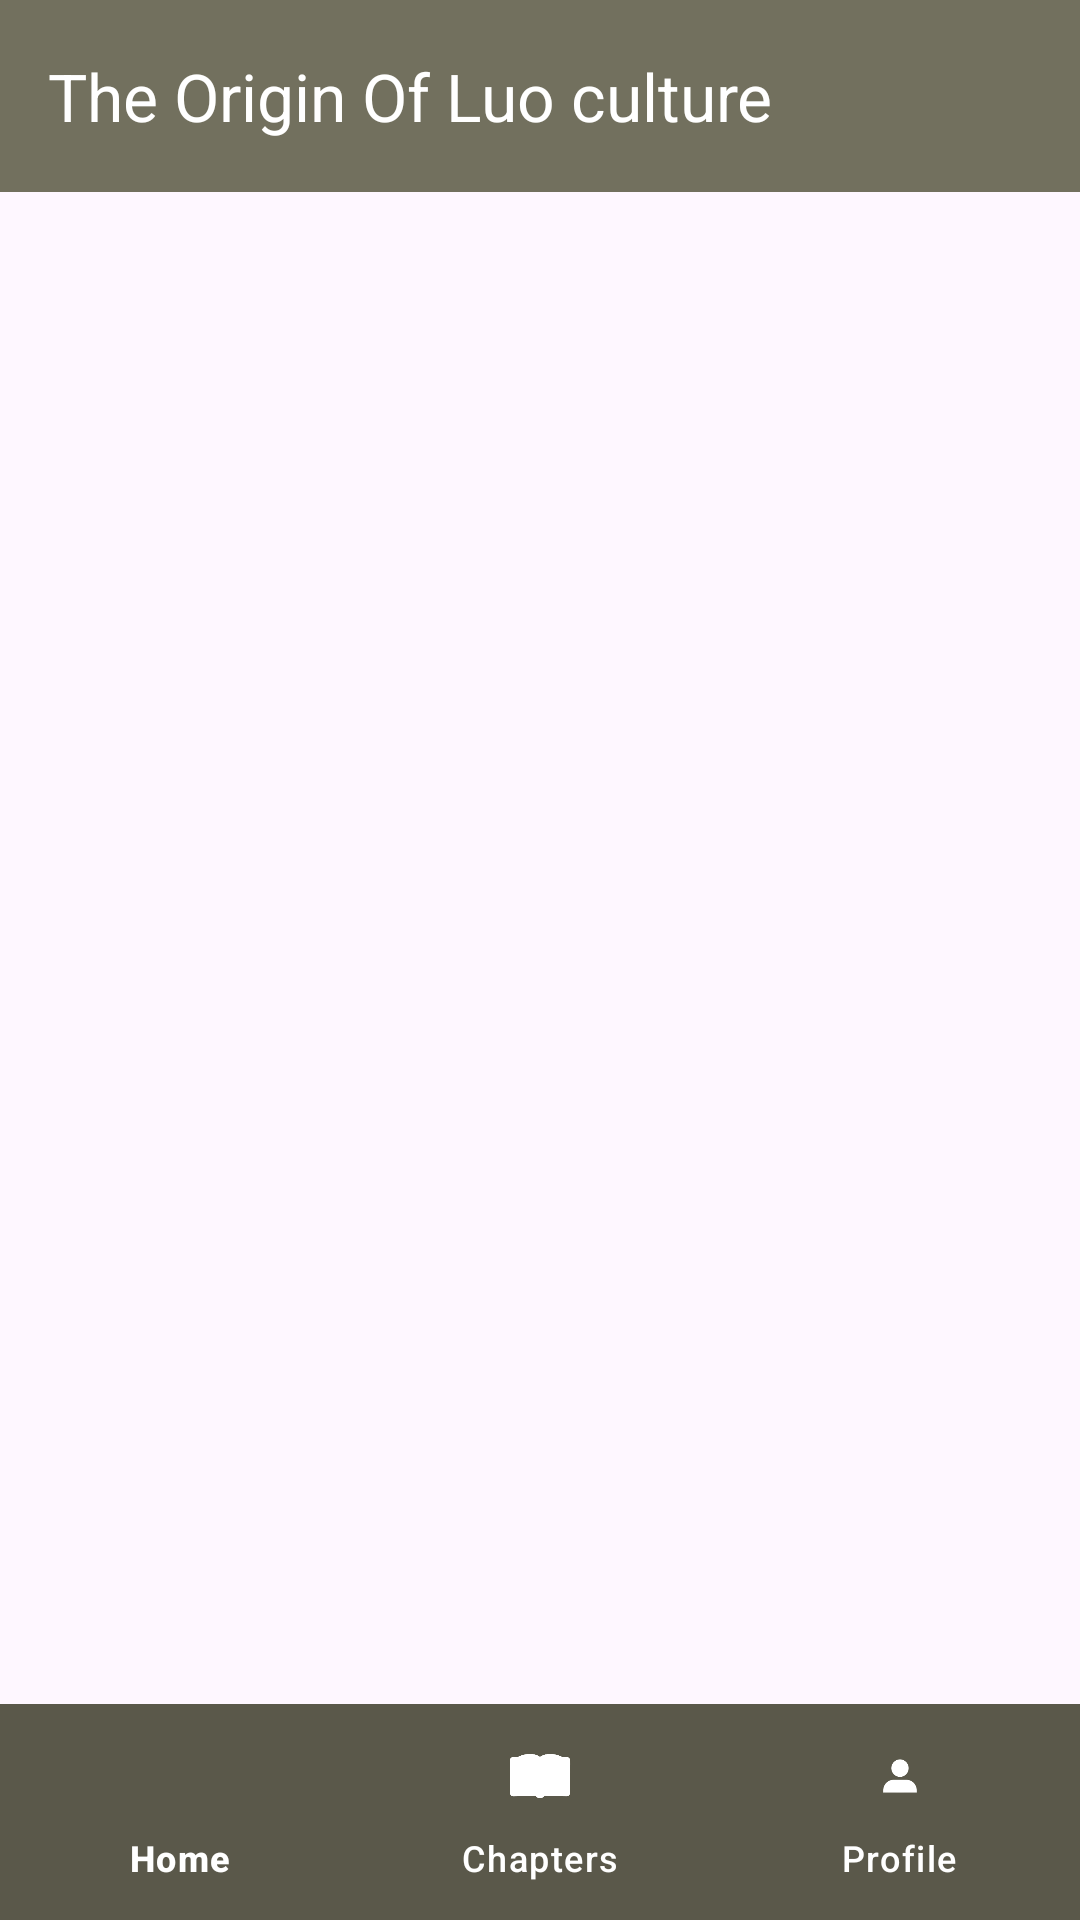

The Android layout XML behind this screen, and the referenced resources:
<!-- AndroidManifest.xml: application theme Theme.TheOriginOfLuoCulture -->
<!-- res/layout/activity_world.xml -->
<?xml version="1.0" encoding="utf-8"?>
<RelativeLayout xmlns:android="http://schemas.android.com/apk/res/android"
    xmlns:app="http://schemas.android.com/apk/res-auto"
    xmlns:tools="http://schemas.android.com/tools"
    android:id="@+id/main"
    android:theme="@style/Base.Theme.TheOriginOfLuoCulture"
    android:layout_width="match_parent"
    android:layout_height="match_parent"
    tools:context=".World">

    <androidx.drawerlayout.widget.DrawerLayout
        android:layout_width="match_parent"
        android:layout_height="match_parent"
        android:id="@+id/drawer_layout"
        tools:openDrawer="start">

        
        <LinearLayout
            android:layout_width="match_parent"
            android:layout_height="match_parent"
            android:layout_marginTop="0sp"
            android:orientation="vertical">

            <androidx.appcompat.widget.Toolbar
                android:id="@+id/toolbar"
                android:layout_width="match_parent"
                android:layout_height="?attr/actionBarSize"
                android:background="?attr/colorPrimary"
                android:elevation="4dp"
                app:titleTextColor="@color/white"
                android:theme="@style/ThemeOverlay.AppCompat.ActionBar"
                app:popupTheme="@style/ThemeOverlay.AppCompat.Light"
                app:title="The Origin Of Luo culture" />

            <FrameLayout
                android:id="@+id/fragment_container"
                android:layout_width="match_parent"
                android:layout_height="match_parent" />

        </LinearLayout>

        <FrameLayout
            android:id="@+id/container"
            android:layout_width="match_parent"
            android:layout_height="match_parent"
            android:layout_above="@id/bottomNav"/>

        <com.google.android.material.navigation.NavigationView
            android:id="@+id/nav_view"
            android:layout_width="wrap_content"
            android:layout_height="match_parent"
            android:layout_gravity="start"
            android:background="@color/taupe"
            app:itemTextColor="@color/white"
            android:layout_marginTop="0dp"
            app:menu="@menu/navigation_menu"
            android:paddingTop="100dp" />

    </androidx.drawerlayout.widget.DrawerLayout>



    
    <com.google.android.material.bottomnavigation.BottomNavigationView
        android:id="@+id/bottomNav"
        android:layout_width="match_parent"
        android:layout_height="72dp"
        android:background="@color/taupe"
        app:itemTextColor="@color/white"
        app:itemBackground="@color/taupe"
        app:itemIconTint="@color/white"
        android:layout_alignParentBottom="true"
        android:layout_marginBottom="0dp"
        app:menu="@menu/nav_menu"/>
</RelativeLayout>
<!-- resources referenced by this layout -->
<resources>
  <color name="taupe">#5A584A</color>
  <color name="white">#FFFFFFFF</color>
  <style name="Base.Theme.TheOriginOfLuoCulture" parent="Theme.Material3.DayNight.NoActionBar">
          
          <item name="colorPrimary">@color/my_light_primary</item>
          <item name="colorPrimaryVariant">@color/my_light_primary_variant</item>
          <item name="colorOnPrimary">@color/my_light_on_primary</item>
          <item name="colorSecondary">@color/my_light_secondary</item>
          <item name="colorSecondaryVariant">@color/my_light_secondary_variant</item>
          <item name="colorOnSecondary">@color/my_light_on_secondary</item>
          
          <item name="colorOnBackground">@color/my_light_on_background</item>
          <item name="colorSurface">@color/my_light_surface</item>
          <item name="colorOnSurface">@color/my_light_on_surface</item>
  
          
          <item name="android:statusBarColor">@color/my_status_bar_color</item>
      </style>
  <style name="Theme.TheOriginOfLuoCulture" parent="Base.Theme.TheOriginOfLuoCulture" />
  <color name="my_light_primary">#72705E</color>
  <color name="my_light_primary_variant">#000000</color>
  <color name="my_light_on_primary">#FFFFFF</color>
  <color name="my_light_secondary">#000000</color>
  <color name="my_light_secondary_variant">#000000</color>
  <color name="my_light_on_secondary">#000000</color>
  <color name="my_light_on_background">#000000</color>
  <color name="my_light_surface">#FFFFFF</color>
  <color name="my_light_on_surface">#000000</color>
  <color name="my_status_bar_color">#70705A</color>
</resources>
